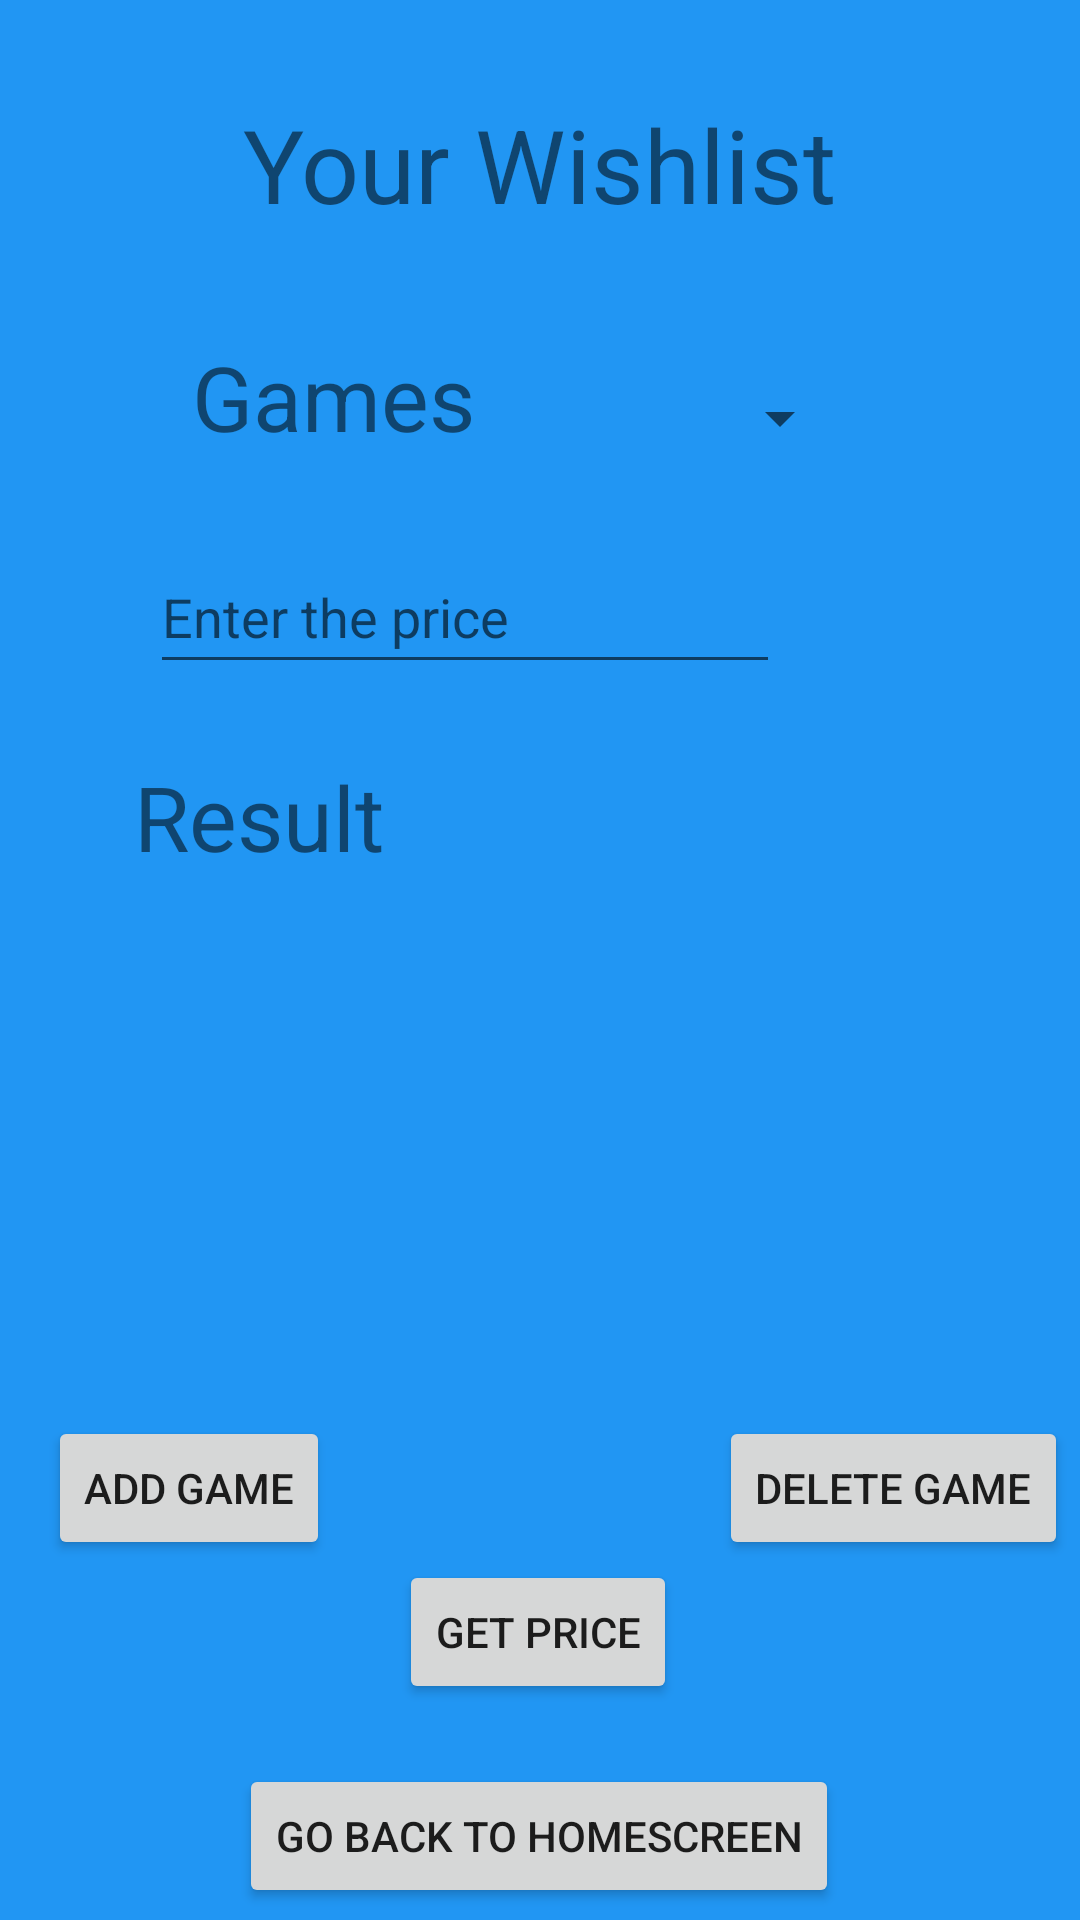

Layout XML and referenced resources for this Android screen:
<!-- AndroidManifest.xml: application theme Theme.SteamGamesApp -->
<!-- res/layout/wishlist.xml -->
<?xml version="1.0" encoding="utf-8"?>
<androidx.constraintlayout.widget.ConstraintLayout xmlns:android="http://schemas.android.com/apk/res/android"
    xmlns:app="http://schemas.android.com/apk/res-auto"
    xmlns:tools="http://schemas.android.com/tools"
    android:layout_width="match_parent"
    android:layout_height="match_parent"
    android:background="#2196F3">

    <TextView
        android:id="@+id/textView6"
        android:layout_width="wrap_content"
        android:layout_height="wrap_content"
        android:layout_marginTop="32dp"
        android:text="Your Wishlist"
        android:textSize="34sp"
        app:layout_constraintEnd_toEndOf="parent"
        app:layout_constraintHorizontal_bias="0.498"
        app:layout_constraintStart_toStartOf="parent"
        app:layout_constraintTop_toTopOf="parent" />

    <androidx.recyclerview.widget.RecyclerView
        android:id="@+id/recycle"
        android:layout_width="149dp"
        android:layout_height="206dp"
        android:layout_marginTop="268dp"
        android:layout_marginEnd="128dp"
        app:layout_constraintEnd_toEndOf="parent"
        app:layout_constraintTop_toBottomOf="@+id/textView6" />

    <Button
        android:id="@+id/homeScreenButton"
        android:layout_width="wrap_content"
        android:layout_height="wrap_content"
        android:layout_marginBottom="4dp"
        android:text="Go back to Homescreen"
        app:layout_constraintBottom_toBottomOf="parent"
        app:layout_constraintEnd_toEndOf="parent"
        app:layout_constraintHorizontal_bias="0.497"
        app:layout_constraintStart_toStartOf="parent" />

    <TextView
        android:id="@+id/textView8"
        android:layout_width="wrap_content"
        android:layout_height="wrap_content"
        android:layout_marginStart="64dp"
        android:layout_marginTop="112dp"
        android:text="Games"
        android:textSize="30sp"
        app:layout_constraintStart_toStartOf="parent"
        app:layout_constraintTop_toTopOf="parent" />

    <EditText
        android:id="@+id/editPrice"
        android:layout_width="wrap_content"
        android:layout_height="wrap_content"
        android:layout_marginTop="180dp"
        android:layout_marginEnd="100dp"
        android:ems="10"
        android:hint="Enter the price"
        android:inputType="number"
        android:minHeight="48dp"
        app:layout_constraintEnd_toEndOf="parent"
        app:layout_constraintTop_toTopOf="parent" />

    <Spinner
        android:id="@+id/spinner"
        android:layout_width="110dp"
        android:layout_height="55dp"
        android:layout_marginTop="112dp"
        android:layout_marginEnd="76dp"
        android:contentDescription="state"
        app:layout_constraintEnd_toEndOf="parent"
        app:layout_constraintTop_toTopOf="parent" />

    <Button
        android:id="@+id/addButton"
        android:layout_width="wrap_content"
        android:layout_height="wrap_content"
        android:layout_marginStart="16dp"
        android:layout_marginBottom="120dp"
        android:text="Add Game"
        app:layout_constraintBottom_toBottomOf="parent"
        app:layout_constraintStart_toStartOf="parent" />

    <Button
        android:id="@+id/deleteButton"
        android:layout_width="wrap_content"
        android:layout_height="wrap_content"
        android:layout_marginEnd="4dp"
        android:layout_marginBottom="120dp"
        android:text="Delete Game"
        app:layout_constraintBottom_toBottomOf="parent"
        app:layout_constraintEnd_toEndOf="parent" />

    <Button
        android:id="@+id/getButton"
        android:layout_width="wrap_content"
        android:layout_height="wrap_content"
        android:layout_marginBottom="20dp"
        android:text="Get Price"
        app:layout_constraintBottom_toTopOf="@+id/homeScreenButton"
        app:layout_constraintEnd_toEndOf="parent"
        app:layout_constraintHorizontal_bias="0.498"
        app:layout_constraintStart_toStartOf="parent" />

    <TextView
        android:id="@+id/resultView"
        android:layout_width="271dp"
        android:layout_height="67dp"
        android:layout_marginTop="24dp"
        android:text="Result"
        android:textSize="30sp"
        app:layout_constraintEnd_toEndOf="parent"
        app:layout_constraintStart_toStartOf="parent"
        app:layout_constraintTop_toBottomOf="@+id/editPrice" />
</androidx.constraintlayout.widget.ConstraintLayout>
<!-- resources referenced by this layout -->
<resources>
  <style name="Theme.SteamGamesApp" parent="Theme.MaterialComponents.DayNight.DarkActionBar">
          
          <item name="colorPrimary">@color/purple_500</item>
          <item name="colorPrimaryVariant">@color/purple_700</item>
          <item name="colorOnPrimary">@color/white</item>
          
          <item name="colorSecondary">@color/teal_200</item>
          <item name="colorSecondaryVariant">@color/teal_700</item>
          <item name="colorOnSecondary">@color/black</item>
          
          <item name="android:statusBarColor">?attr/colorPrimaryVariant</item>
          
      </style>
  <!-- not gathered from this repository: default colours our renderer supplied (Android Studio template values) -->
  <color name="purple_500">#FF6200EE</color>
  <color name="purple_700">#FF3700B3</color>
  <color name="teal_200">#FF03DAC5</color>
  <color name="teal_700">#FF018786</color>
  <color name="black">#FF000000</color>
  <color name="white">#FFFFFFFF</color>
</resources>
